Run: headless pygame with SDL's dummy video driver; simulated clock (each Clock.tick advances the game by its frame time, no real sleeping); random seed 0; keys injected as events and as key.get_pressed() state; no mouse input.
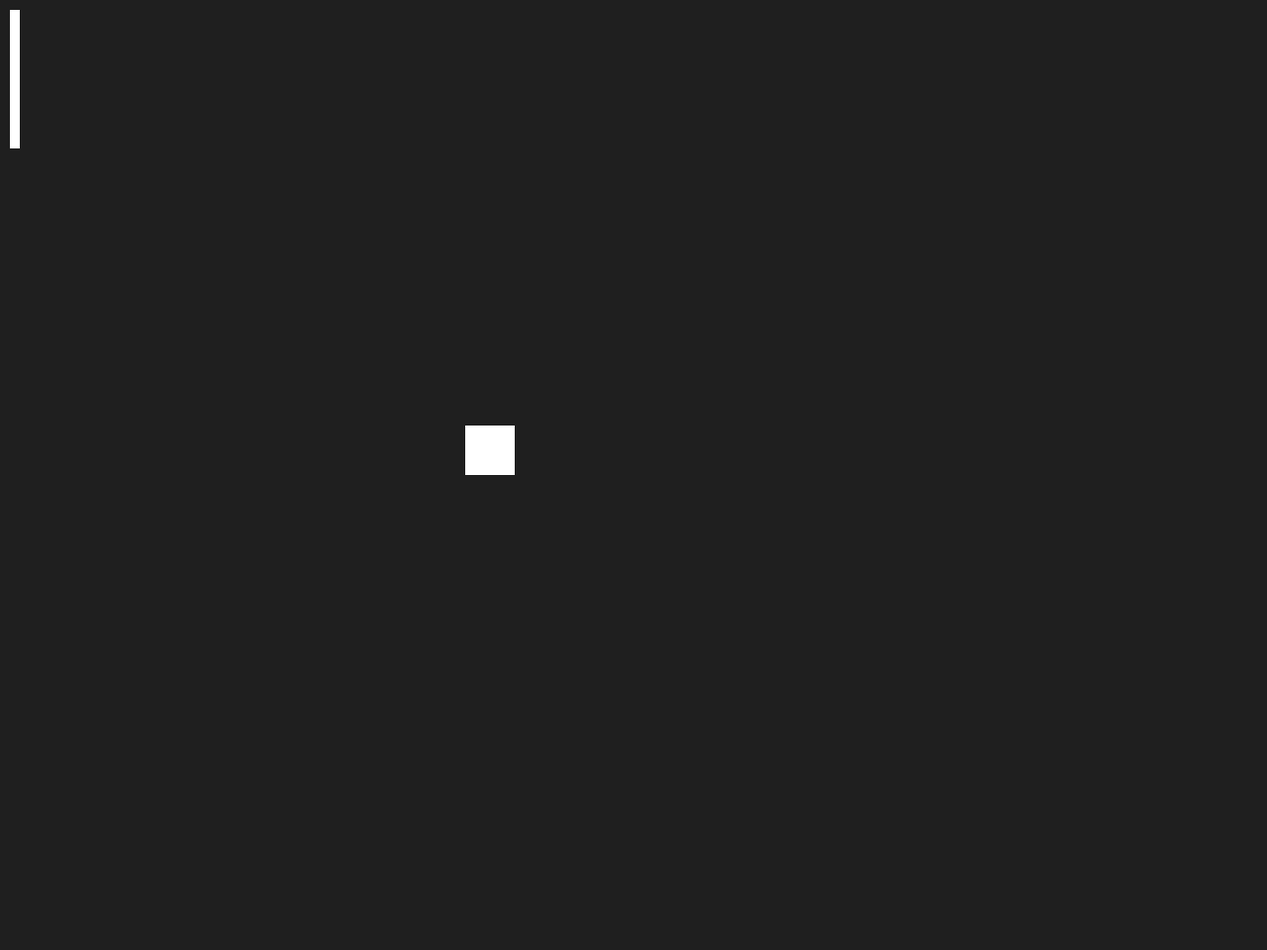
Frame 1 of 4 · flips 1–60 · no input
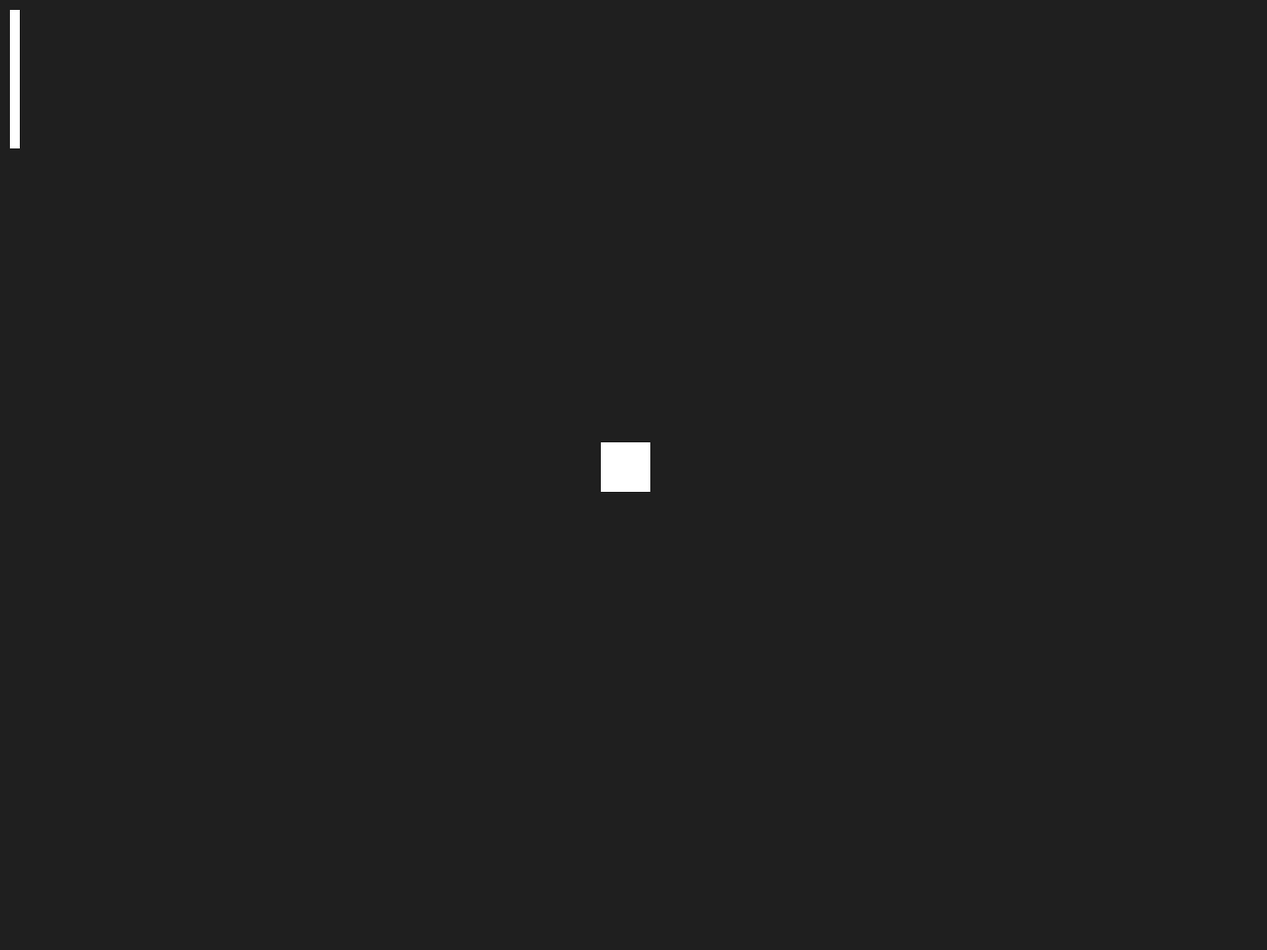
Frame 2 of 4 · flips 61–180 · tapped SPACE, RETURN · held RIGHT (→), D
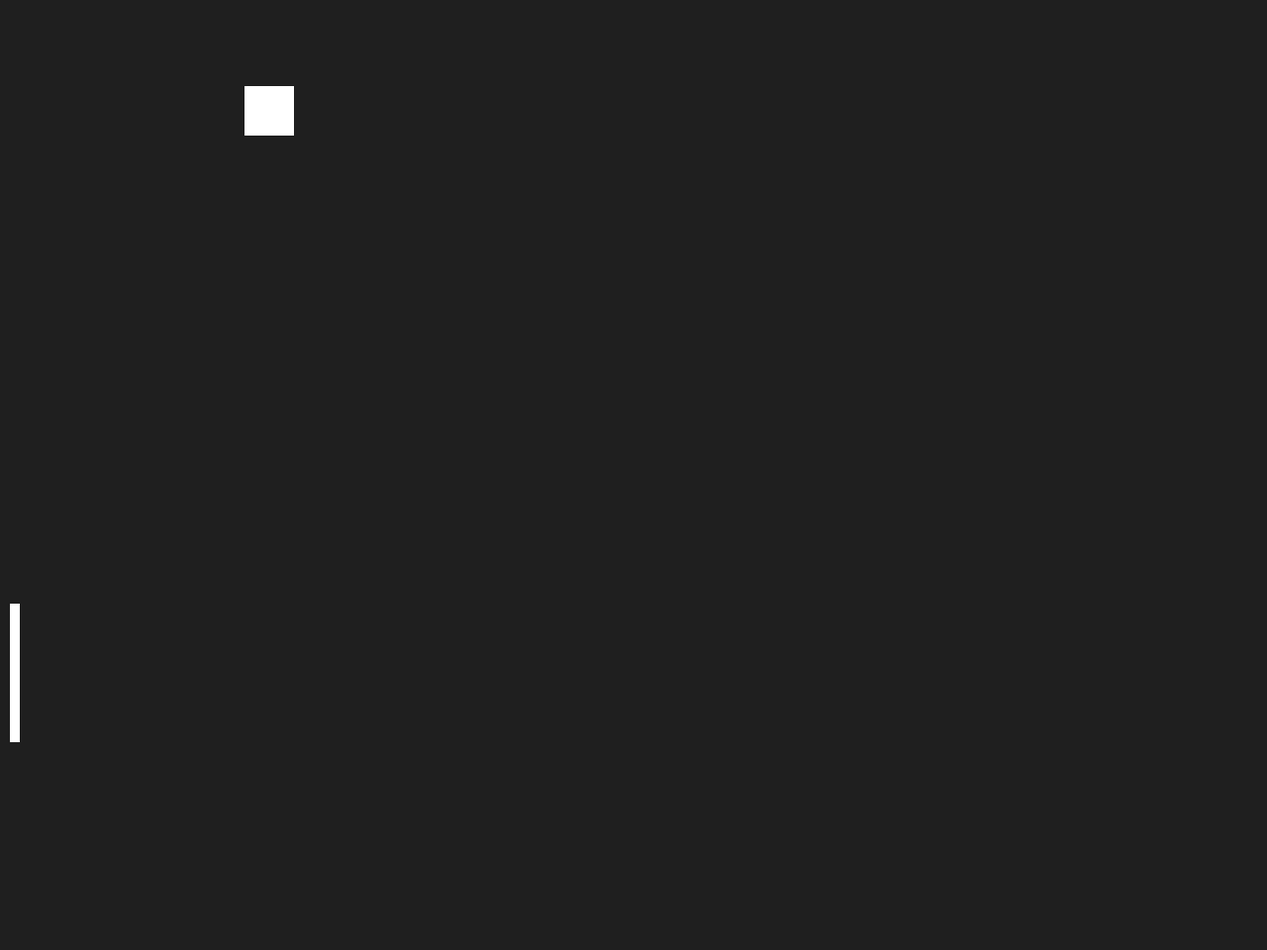
Frame 3 of 4 · flips 181–300 · held DOWN (↓), S
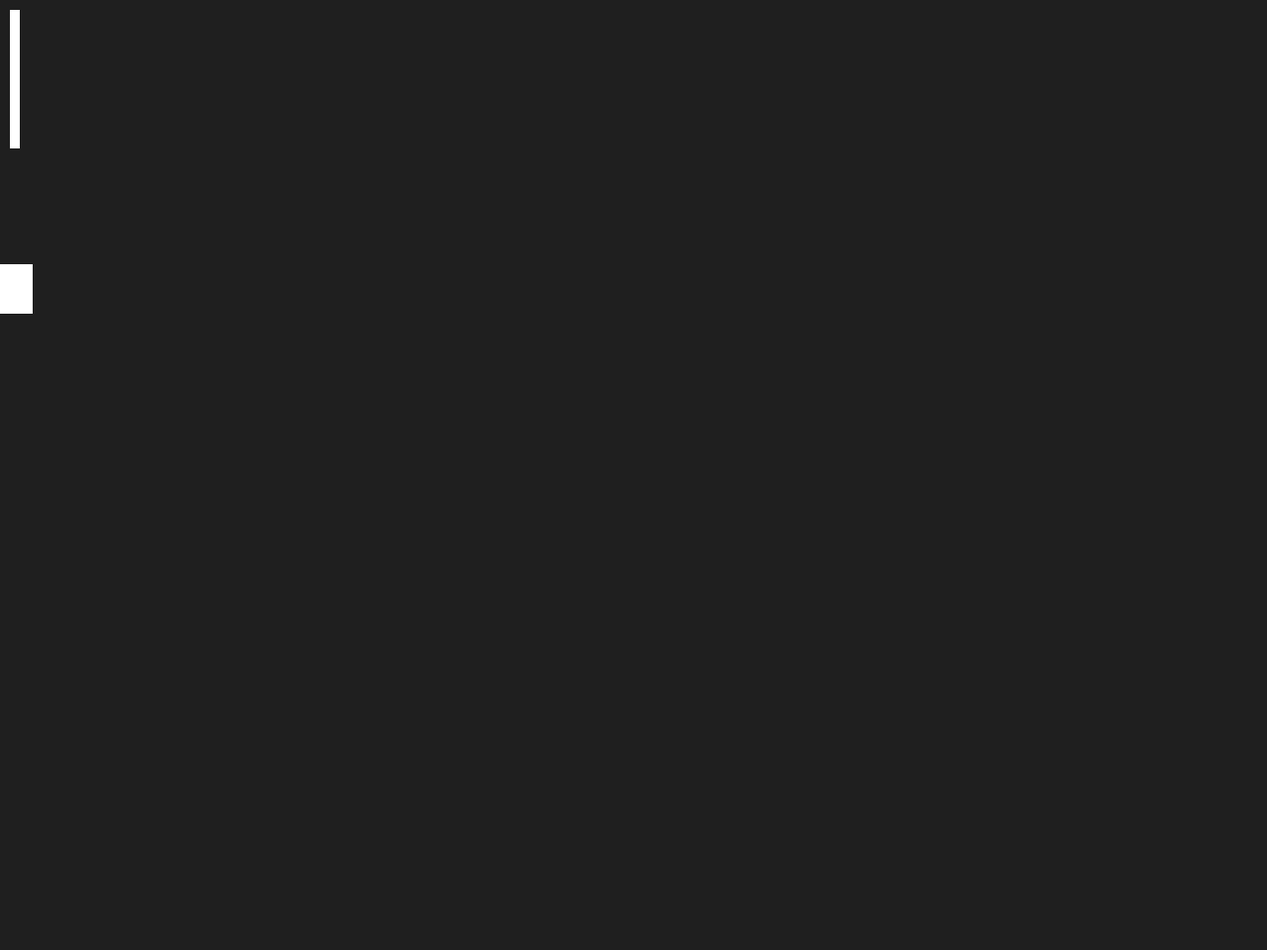
Frame 4 of 4 · flips 301–420 · held LEFT (←), A, UP (↑), W

The pygame program that drew these frames:

import pygame, random

screen_width = 1280
screen_height = 960

# Colors
back_color = pygame.Color('grey12')
white_color = pygame.Color('white')

pygame.init()
clock = pygame.time.Clock()

screen = pygame.display.set_mode((screen_width, screen_height))

def move_rectangle():
    global speed
    if rectangle.top + rectangle.height < screen_height:
        rectangle.top += speed

speed_ball_x = 7
speed_ball_y = 7

def start_ball():
    global speed_ball_x, speed_ball_y
    ball.top = screen_height // 2
    ball.left = screen_width // 2

    speed_ball_x = random.choice((1, -1)) * 3
    speed_ball_y = random.choice((1, -1)) * 3

def move_ball():
    global speed_ball_x, speed_ball_y
    # rebote abajo
    if ball.top + ball.height > screen_height:
        speed_ball_x = - speed_ball_x
    # rebote top
    elif ball.top < 0:
        speed_ball_x = - speed_ball_x
    # se sale por la derecha, reinicio
    elif ball.left + ball.width > screen_width:
        start_ball()
    # se sale por la izquierda, reinicio
    #elif ball.left + ball.width < screen_width:
    #    start_ball()

    if ball.left < 10 and rectangle.top < ball.top and rectangle.top + 140:
        speed_ball_y = -speed_ball_y

    ball.top += speed_ball_x
    ball.left += speed_ball_y

rectangle = pygame.Rect(10, 10, 10, 140)
ball = pygame.Rect(50, 10, 50, 50)

speed = 0

while True:
    # color de fondo
    screen.fill(back_color)

    for event in pygame.event.get():
        if event.type == pygame.KEYDOWN:
            if event.key == pygame.K_UP:
                speed = -5
            elif event.key == pygame.K_DOWN:
                speed = 5
        elif event.type == pygame.KEYUP:
            speed = 0

    move_rectangle()
    move_ball()
    pygame.draw.rect(screen, white_color, rectangle)
    pygame.draw.rect(screen, white_color, ball)
    # calcula los gráficos
    pygame.display.flip()
    # calcula el tiempo entre ticks para que se calcula n veces
    clock.tick(60)
